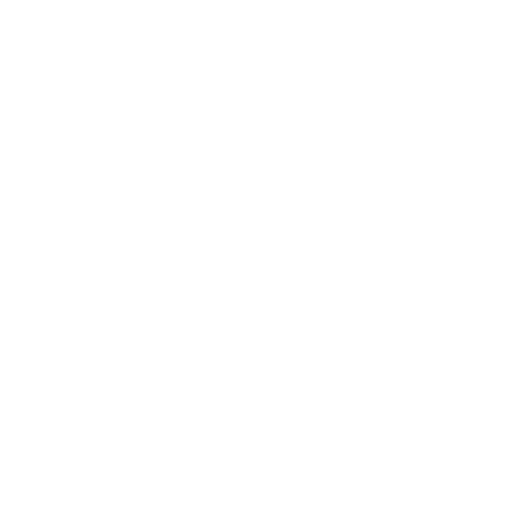
t = 0.00 s
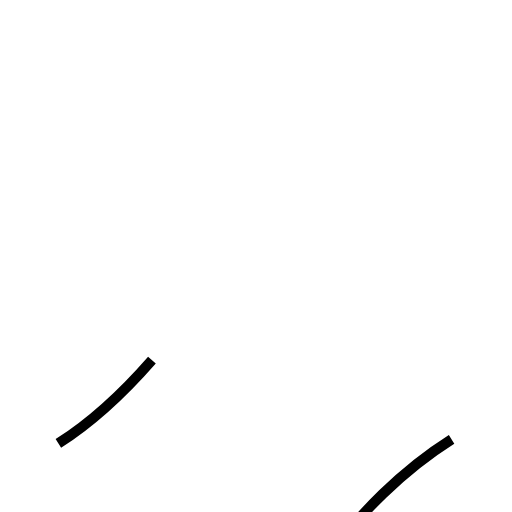
t = 0.88 s
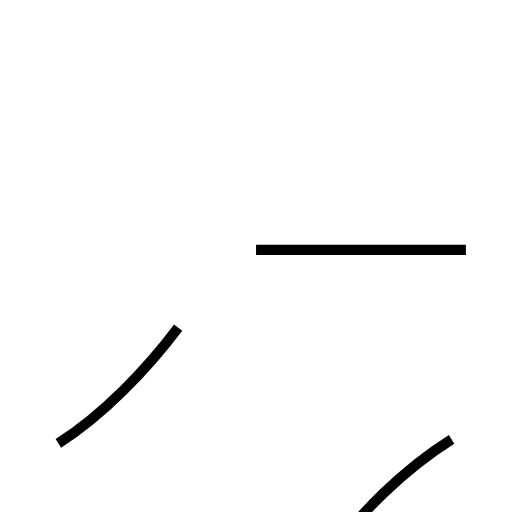
t = 1.62 s
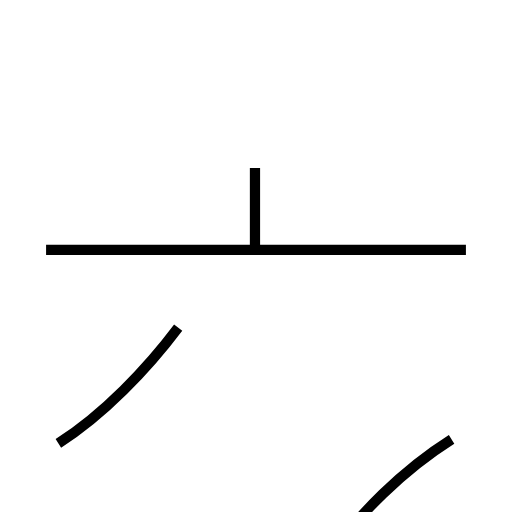
t = 2.47 s
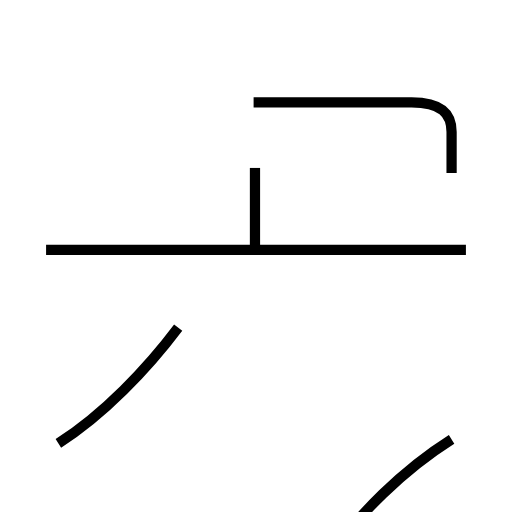
t = 3.22 s
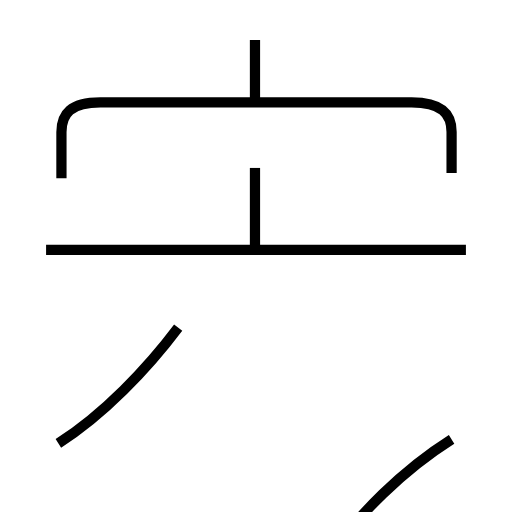
t = 4.15 s

The animated SVG that drew these frames (rendered in a browser with its animation timeline set to each time). Animation: 6 SMIL elements (animate=6); one cycle of 4.15 s.

<?xml version='1.0' encoding='utf-8'?>
<svg viewBox="0.0 -6.0 50.0 50.0" version="1.1" xmlns="http://www.w3.org/2000/svg"><rect x="-1000" y="-1000" width="2000" height="2000" stroke="white" fill="white" /><g style="fill:none;stroke:#000000;stroke-width:1"><path d="M 44.1 -1.1 C 39.5 1.8 34.8 6.3 32.0 10.7 " transform="translate(0.0 38.0)" stroke-dasharray="17.024942534936095" stroke-dashoffset="17.024942534936095"><animate attributeName="stroke-dashoffset" from="17.024942534936095" to="0" dur="0.5107482760480828s" begin="0s" fill="freeze" /></path><path d="M 5.7 -0.7 C 10.1 -3.5 14.4 -8.0 17.4 -12.0 " transform="translate(0.0 38.0)" stroke-dasharray="16.34638126788906" stroke-dashoffset="16.34638126788906"><animate attributeName="stroke-dashoffset" from="16.34638126788906" to="0" dur="0.49039143803667185s" begin="0.5107482760480828s" fill="freeze" /></path><path d="M 45.5 -19.6 L 4.5 -19.6 " transform="translate(0.0 38.0)" stroke-dasharray="41.0" stroke-dashoffset="41.0"><animate attributeName="stroke-dashoffset" from="41.0" to="0" dur="1.23s" begin="1.0011397140847547s" fill="freeze" /></path><path d="M 24.9 -19.6 L 24.9 -27.6 " transform="translate(0.0 38.0)" stroke-dasharray="8.0" stroke-dashoffset="8.0"><animate attributeName="stroke-dashoffset" from="8.0" to="0" dur="0.24s" begin="2.2311397140847546s" fill="freeze" /></path><path d="M 44.1 -27.1 L 44.1 -31.1 C 44.1 -32.9 43.1 -34.0 40.2 -34.0 L 9.8 -34.0 C 6.9 -34.0 6.0 -32.9 6.0 -31.1 L 6.0 -26.6 " transform="translate(0.0 38.0)" stroke-dasharray="49.97022758324799" stroke-dashoffset="49.97022758324799"><animate attributeName="stroke-dashoffset" from="49.97022758324799" to="0" dur="1.4991068274974397s" begin="2.471139714084755s" fill="freeze" /></path><path d="M 24.9 -34.0 L 24.9 -40.1" transform="translate(0.0 38.0)" stroke-dasharray="6.100000000000001" stroke-dashoffset="6.100000000000001"><animate attributeName="stroke-dashoffset" from="6.100000000000001" to="0" dur="0.18300000000000002s" begin="3.9702465415821946s" fill="freeze" /></path></g></svg>
